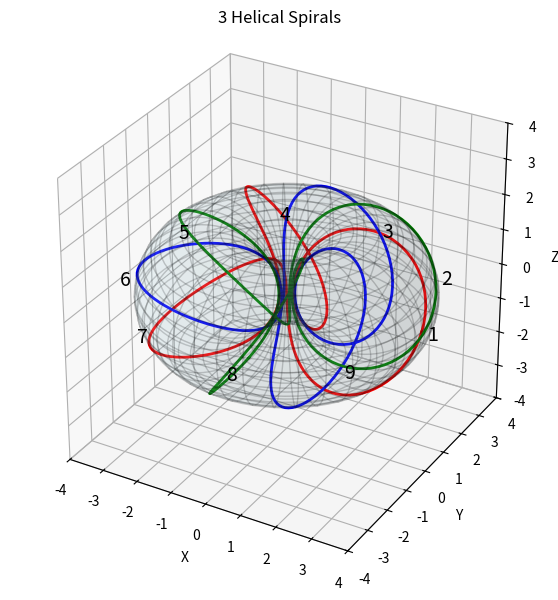
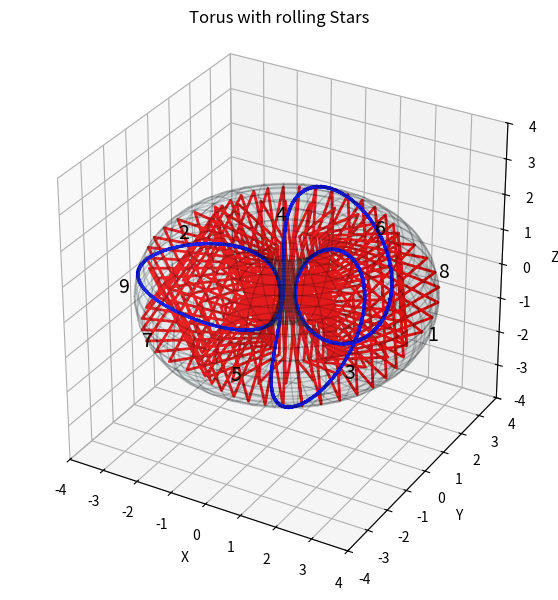
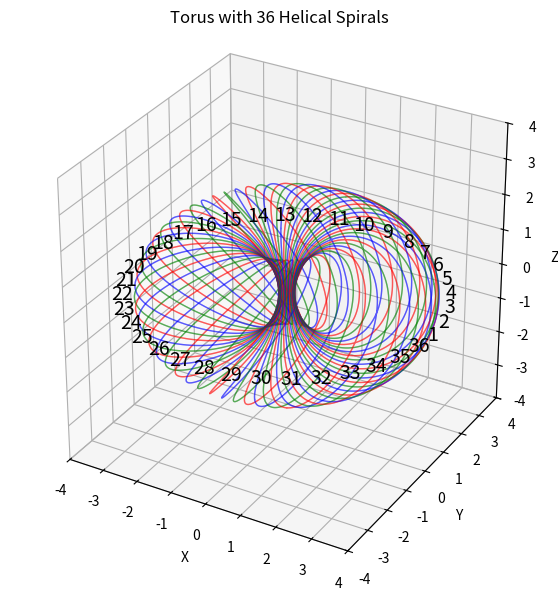
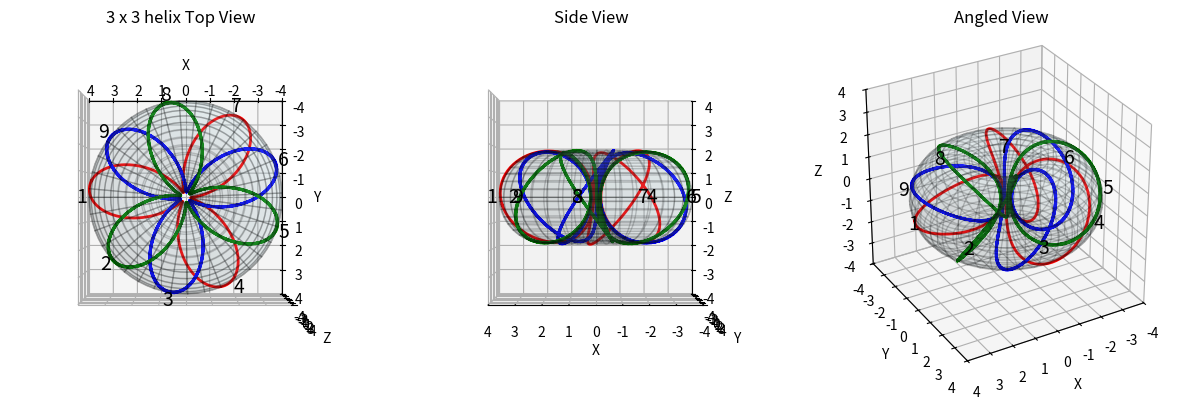
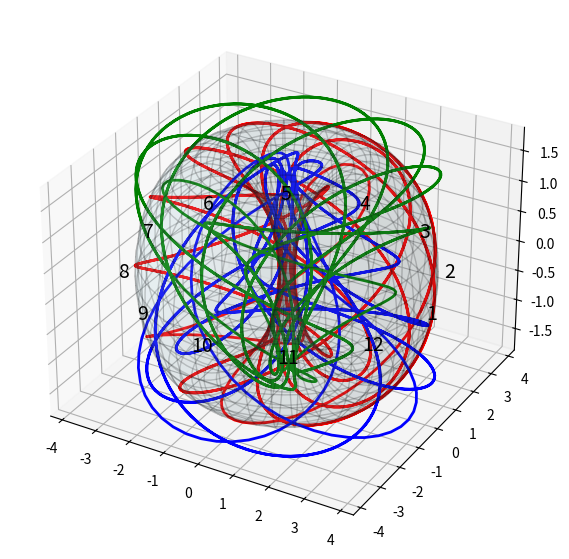
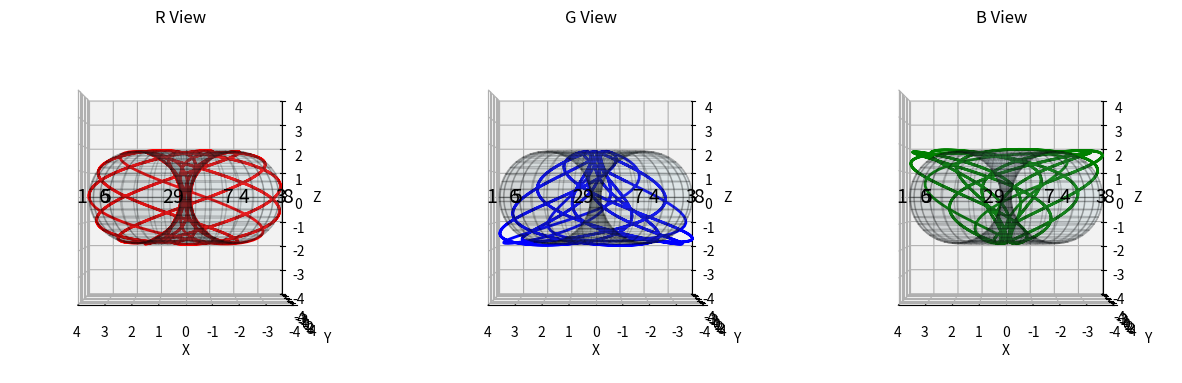
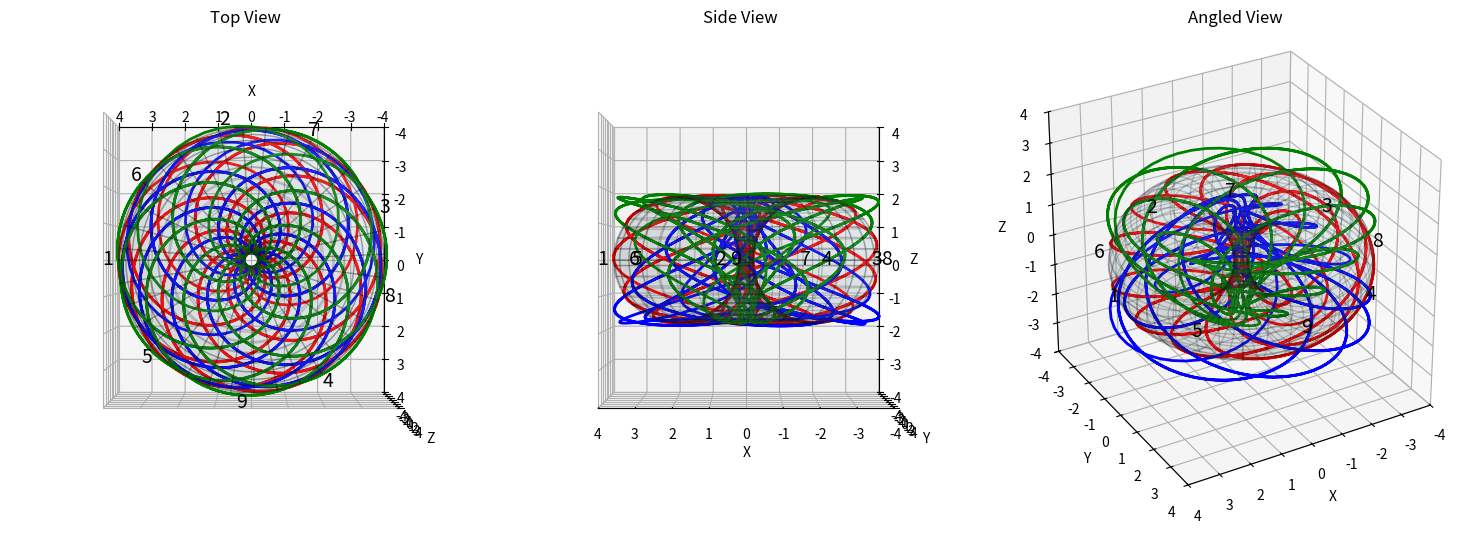

Here is the Python script that generated these plots, in order:
import numpy as np
import matplotlib.pyplot as plt
from mpl_toolkits.mplot3d import Axes3D
# Define torus parameters
R = 2.0  # Major radius (distance from center to tube center, in XY plane)
r = 0.9 * R  # Minor radius (tube thickness)
num_points = 72  # Resolution of the torus

# Define the toroidal grid
theta = np.linspace(0, 2 * np.pi, num_points)  # Angle around the central ring
phi = np.linspace(0, 2 * np.pi, num_points)  # Angle around the tube
Theta, Phi = np.meshgrid(theta, phi)

# Compute torus coordinates
X = (R + r * np.cos(Phi)) * np.cos(Theta)
Y = (R + r * np.cos(Phi)) * np.sin(Theta)
Z = r * np.sin(Phi)

# Define a helical spiral through the center hole
num_helix_turns = 3  # Number of turns of the spiral
helix_theta = np.linspace(0, 2 * np.pi, num_points * num_helix_turns)  # More resolution
helix_phi = 3 * helix_theta  # Wraps 3 times around r per full revolution of R

# Compute helix on the torus surface
helix_x = (R + r * np.cos(3 * helix_theta)) * np.cos(helix_theta)
helix_y = (R + r * np.cos(3 * helix_theta)) * np.sin(helix_theta)
helix_z = r * np.sin(3 * helix_theta)

# Create figure
fig = plt.figure(figsize=(7, 7))
ax = fig.add_subplot(111, projection='3d')

# Plot torus surface
ax.plot_surface(X, Y, Z, color='lightblue', alpha=0.1, edgecolor='k')

# Identify points where the helix reaches the outer edge
num_labels = 9  # Adjust for different numbers (3, 6, 9, etc.)
for i in range(num_labels):
    index = i * len(helix_theta) // num_labels
    ax.text(4.1*np.cos(helix_theta)[index], 4.1*np.sin(helix_theta)[index], 0, str(i + 1), color='black', fontsize=14, ha='center', va='center')
# Plot helical spiral through the center hole

# Define additional helices for positions 2-5-8 and 3-6-9
helix_x2 = (R + r * np.cos(3 * helix_theta + 2 * np.pi / 3)) * np.cos(helix_theta + 2 * np.pi / 3)
helix_y2 = (R + r * np.cos(3 * helix_theta + 2 * np.pi / 3)) * np.sin(helix_theta + 2 * np.pi / 3)
helix_z2 = r * np.sin(3 * helix_theta + 2 * np.pi / 3)

helix_x3 = (R + r * np.cos(3 * helix_theta + 4 * np.pi / 3)) * np.cos(helix_theta + 4 * np.pi / 3)
helix_y3 = (R + r * np.cos(3 * helix_theta + 4 * np.pi / 3)) * np.sin(helix_theta + 4 * np.pi / 3)
helix_z3 = r * np.sin(3 * helix_theta + 4 * np.pi / 3)
ax.plot(helix_x, helix_y, helix_z, 'r-', linewidth=2)
ax.plot(helix_x2, helix_y2, helix_z2, 'b-', linewidth=2)
ax.plot(helix_x3, helix_y3, helix_z3, 'g-', linewidth=2)

# Set labels and aspect ratio
ax.set_xlabel("X")
ax.set_ylabel("Y")
ax.set_zlabel("Z")
ax.set_title("3 Helical Spirals")
ax.set_box_aspect([1, 1, 1])  # Ensures 1:1:1 aspect ratio

ax.set_xlim(-4, 4)
ax.set_ylim(-4, 4)
ax.set_zlim(-4, 4)


##################################################################




# Create figure
fig = plt.figure(figsize=(7, 7))
ax = fig.add_subplot(111, projection='3d')

# Plot torus surface
ax.plot_surface(X, Y, Z, color='lightblue', alpha=0.1, edgecolor='k')

# Define a single continuous helix wrapping around the torus
num_helix_turns = 3
helix_theta = np.linspace(0, 8 * np.pi, num_points * num_helix_turns)  # Covers 4 full revolutions
helix_phi = 36 * helix_theta

# Compute the helix on the torus surface
helix_x = (R + r * np.cos(helix_phi)) * np.cos(helix_theta)
helix_y = (R + r * np.cos(helix_phi)) * np.sin(helix_theta)
helix_z = r * np.sin(helix_phi)

# Plot the single continuous helix
ax.plot(helix_x, helix_y, helix_z, 'r-', linewidth=2)


# Identify points where the helix reaches the outer edge
num_labels = 9  # Adjust for different numbers (3, 6, 9, etc.)
for i in range(num_labels):
    index = i * len(helix_theta) // num_labels
    ax.text(4.1*np.cos(helix_theta)[index], 4.1*np.sin(helix_theta)[index], 0, str(i + 1), color='black', fontsize=14, ha='center', va='center')
# Plot helical spiral through the center hole

# Define additional helices for positions 2-5-8 and 3-6-9
helix_x2 = (R + r * np.cos(3 * helix_theta + 2 * np.pi / 3)) * np.cos(helix_theta + 2 * np.pi / 3)
helix_y2 = (R + r * np.cos(3 * helix_theta + 2 * np.pi / 3)) * np.sin(helix_theta + 2 * np.pi / 3)
helix_z2 = r * np.sin(3 * helix_theta + 2 * np.pi / 3)

helix_x3 = (R + r * np.cos(3 * helix_theta + 4 * np.pi / 3)) * np.cos(helix_theta + 4 * np.pi / 3)
helix_y3 = (R + r * np.cos(3 * helix_theta + 4 * np.pi / 3)) * np.sin(helix_theta + 4 * np.pi / 3)
helix_z3 = r * np.sin(3 * helix_theta + 4 * np.pi / 3)
ax.plot(helix_x, helix_y, helix_z, 'r-', linewidth=1)
ax.plot(helix_x2, helix_y2, helix_z2, 'b-', linewidth=2)
#ax.plot(helix_x3, helix_y3, helix_z3, 'g-', linewidth=2)

# Set labels and aspect ratio
ax.set_xlabel("X")
ax.set_ylabel("Y")
ax.set_zlabel("Z")
ax.set_title("Torus with rolling Stars")
ax.set_box_aspect([1, 1, 1])  # Ensures 1:1:1 aspect ratio

ax.set_xlim(-4, 4)
ax.set_ylim(-4, 4)
ax.set_zlim(-4, 4)

######################################################

num_helix_turns = 3  # Number of turns of the spiral
helix_theta = np.linspace(0, 2 * np.pi, num_points * num_helix_turns)  # More resolution
helix_phi = 3 * helix_theta  # Wraps 3 times around r per full revolution of R


fig = plt.figure(figsize=(7, 7))
ax = fig.add_subplot(111, projection='3d')

def compute_helices(R, r, helix_phi, helix_theta):
    helices = []
    for i in range(36):
        angle = i * np.pi / 18
        helix_x = (R + r * np.cos(helix_phi + angle)) * np.cos(helix_theta + angle)
        helix_y = (R + r * np.cos(helix_phi + angle)) * np.sin(helix_theta + angle)
        helix_z = r * np.sin(helix_phi + angle)
        helices.append((helix_x, helix_y, helix_z))
    return helices

helices = compute_helices(R, r, helix_phi, helix_theta)
for i, (helix_x, helix_y, helix_z) in enumerate(helices):
    color = ['r-', 'b-', 'g-'][i % 3]
    ax.plot(helix_x, helix_y, helix_z, color, linewidth=1, alpha=0.4)

# Identify points where the helix reaches the outer edge
num_labels = 36  # Adjust for different numbers (3, 6, 9, etc.)
for i in range(num_labels):
    index = i * len(helix_theta) // num_labels
    ax.text(4.1*np.cos(helix_theta)[index], 4.1*np.sin(helix_theta)[index], 0, str(i + 1), color='black', fontsize=14, ha='center', va='center')
# Plot helical spiral through the center hole

# Set limits and labels
ax.set_xlim(-4, 4)
ax.set_ylim(-4, 4)
ax.set_zlim(-4, 4)
ax.set_xlabel("X")
ax.set_ylabel("Y")
ax.set_zlabel("Z")
ax.set_title('Torus with 36 Helical Spirals')
ax.set_box_aspect([1, 1, 1])  # Ensures 1:1:1 aspect ratio

# Create multiple subplots for different views
fig, axes = plt.subplots(1, 3, figsize=(15, 5), subplot_kw={'projection': '3d'})

# Define view angles for each subplot
view_angles = [
    (90, 90),   # Top view
    (0, 90),    # Side view
    (30, 60)    # Angled view
]

titles = ["3 x 3 helix Top View", "Side View", "Angled View"]

for ax, (elev, azim), title in zip(axes, view_angles, titles):
    # Plot torus surface
    ax.plot_surface(X, Y, Z, color='lightblue', alpha=0.1, edgecolor='k')

    # Identify points where the helix reaches the outer edge
    num_labels = 9  # Adjust for different numbers (3, 6, 9, etc.)
    for i in range(num_labels):
        index = i * len(helix_theta) // num_labels
        ax.text(4.1*np.cos(helix_theta)[index], 4.1*np.sin(helix_theta)[index], 0, str(i + 1), color='black', fontsize=14, ha='center', va='center')
    # Plot helical spirals
    ax.plot(helix_x, helix_y, helix_z, 'r-', linewidth=2)
    ax.plot(helix_x2, helix_y2, helix_z2, 'b-', linewidth=2)
    ax.plot(helix_x3, helix_y3, helix_z3, 'g-', linewidth=2)

    # Set view angle
    ax.view_init(elev=elev, azim=azim)

    # Set limits and labels
    ax.set_xlim(-4, 4)
    ax.set_ylim(-4, 4)
    ax.set_zlim(-4, 4)
    ax.set_xlabel("X")
    ax.set_ylabel("Y")
    ax.set_zlabel("Z")
    ax.set_box_aspect([1, 1, 1])  # Ensures 1:1:1 aspect ratio
    ax.set_title(title)


######################################################

# Define a helical spiral through the center hole
num_helix_turns = 12  # Number of turns of the spiral
helix_theta = np.linspace(0, 32 * np.pi, num_points * num_helix_turns)  # More resolution
helix_phi = 7/9 * helix_theta  # Wraps 3 times around r per full revolution of R

# Compute helix on the torus surface
helix_x = (R + r * np.cos(helix_phi)) * np.cos(helix_theta)
helix_y = (R + r * np.cos(helix_phi)) * np.sin(helix_theta)
helix_z = r * np.sin(helix_phi)

# Create figure
fig = plt.figure(figsize=(7, 7))
ax = fig.add_subplot(111, projection='3d')

# Plot torus surface
ax.plot_surface(X, Y, Z, color='lightblue', alpha=0.1, edgecolor='k')

# Plot helical spiral through the center hole

# Define additional helices for positions 2-5-8 and 3-6-9
helix_x2 = (R + r * np.cos(helix_phi+ 2 * np.pi / 3)) * np.cos(helix_theta + 2 * np.pi / 3)
helix_y2 = (R + r * np.cos(helix_phi+ 2 * np.pi / 3)) * np.sin(helix_theta + 2 * np.pi / 3)
helix_z2 = r * np.sin(helix_phi)

helix_x3 = (R + r * np.cos(helix_phi + 4 * np.pi / 3)) * np.cos(helix_theta + 4 * np.pi / 3)
helix_y3 = (R + r * np.cos(helix_phi + 4 * np.pi / 3)) * np.sin(helix_theta + 4 * np.pi / 3)
helix_z3 = r * np.sin(helix_phi)
ax.plot(helix_x, helix_y, helix_z, 'r-', linewidth=2)
ax.plot(helix_x2, helix_y2, helix_z2, 'b-', linewidth=2)
ax.plot(helix_x3, helix_y3, helix_z3, 'g-', linewidth=2)
# Create multiple subplots for different views

# Identify points where the helix reaches the outer edge
num_labels = 12  # Adjust for different numbers (3, 6, 9, etc.)
for i in range(num_labels):
    index = i * len(helix_theta) // num_labels
    ax.text(4.1*np.cos(helix_theta/16)[index], 4.1*np.sin(helix_theta/16)[index], 0, str(i + 1), color='black', fontsize=14, ha='center', va='center')


fig, axes = plt.subplots(1, 3, figsize=(15, 5), subplot_kw={'projection': '3d'})

# Define view angles for each subplot
view_angles = [
    (0, 90),   # Top view
    (0, 90),    # Side view
    (0, 90)    # Angled view
]
rgb = 1
titles = ["R View", "G View", "B View"]
for ax, (elev, azim), title in zip(axes, view_angles, titles):
    # Plot torus surface
    ax.plot_surface(X, Y, Z, color='lightblue', alpha=0.1, edgecolor='k')

    # Identify points where the helix reaches the outer edge
    num_labels = 9  # Adjust for different numbers (3, 6, 9, etc.)
    for i in range(num_labels):
        index = i * len(helix_theta) // num_labels
        ax.text(4.1*np.cos(helix_theta)[index], 4.1*np.sin(helix_theta)[index], 0, str(i + 1), color='black', fontsize=14, ha='center', va='center')
    # Plot helical spirals
    if rgb == 1:
        ax.plot(helix_x, helix_y, helix_z, 'r-', linewidth=2)
    if rgb == 2:
        ax.plot(helix_x2, helix_y2, helix_z2, 'b-', linewidth=2)
    if rgb == 3:
        ax.plot(helix_x3, helix_y3, helix_z3, 'g-', linewidth=2)

    rgb += 1
    # Set view angle
    ax.view_init(elev=elev, azim=azim)

    # Set limits and labels
    ax.set_xlim(-4, 4)
    ax.set_ylim(-4, 4)
    ax.set_zlim(-4, 4)
    ax.set_xlabel("X")
    ax.set_ylabel("Y")
    ax.set_zlabel("Z")
    ax.set_box_aspect([1, 1, 1])  # Ensures 1:1:1 aspect ratio
    ax.set_title(title)




# Create multiple subplots for different views
fig, axes = plt.subplots(1, 3, figsize=(15, 5), subplot_kw={'projection': '3d'})

# Define view angles for each subplot
view_angles = [
    (90, 90),   # Top view
    (0, 90),    # Side view
    (30, 60)    # Angled view
]

titles = ["Top View", "Side View", "Angled View"]

for ax, (elev, azim), title in zip(axes, view_angles, titles):
    # Plot torus surface
    ax.plot_surface(X, Y, Z, color='lightblue', alpha=0.1, edgecolor='k')

    # Identify points where the helix reaches the outer edge
    num_labels = 9  # Adjust for different numbers (3, 6, 9, etc.)
    for i in range(num_labels):
        index = i * len(helix_theta) // num_labels
        ax.text(4.1*np.cos(helix_theta)[index], 4.1*np.sin(helix_theta)[index], 0, str(i + 1), color='black', fontsize=14, ha='center', va='center')
    # Plot helical spirals
    ax.plot(helix_x, helix_y, helix_z, 'r-', linewidth=2)
    ax.plot(helix_x2, helix_y2, helix_z2, 'b-', linewidth=2)
    ax.plot(helix_x3, helix_y3, helix_z3, 'g-', linewidth=2)

    # Set view angle
    ax.view_init(elev=elev, azim=azim)

    # Set limits and labels
    ax.set_xlim(-4, 4)
    ax.set_ylim(-4, 4)
    ax.set_zlim(-4, 4)
    ax.set_xlabel("X")
    ax.set_ylabel("Y")
    ax.set_zlabel("Z")
    ax.set_box_aspect([1, 1, 1])  # Ensures 1:1:1 aspect ratio
    ax.set_title(title)




plt.tight_layout()
plt.show()
